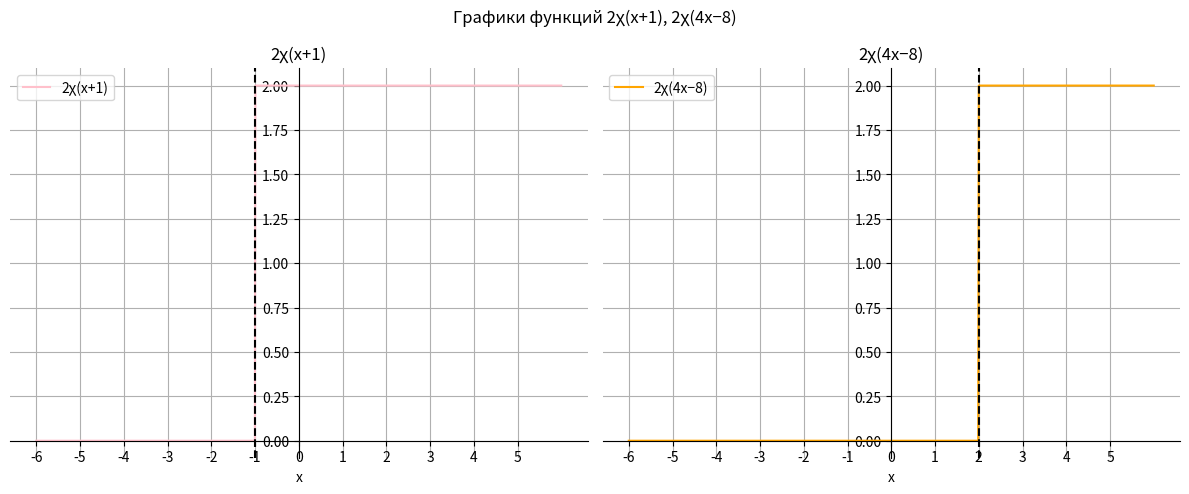

The script that saved this image:
import numpy as np
import matplotlib.pyplot as plt
from scipy.integrate import quad
from math import exp, cos

def chi(x):
    return 1 if x >= 0 else 0

def f(x):
    return 2 * cos(8 * x) + 2 * chi(3 * x - 3) - x**2

def dF(x):
    return exp(x) + 3 * x**2

def main():
    a, b = -8, 75
    integral_continuous, _ = quad(lambda x: f(x) * dF(x), a, b)

    jumps = []
    for xk in [-1, 2]:
        if a < xk < b:
            delta_F = 0
            delta_F += 2 * (chi(xk + 1) - chi(xk + 1 - 1e-9)) # для 2χ(x+1)
            delta_F += 2 * (chi(4 * xk - 8) - chi(4 * xk - 8 - 1e-9)) # для 2χ(4x−8)
            jumps.append(f(xk) * delta_F)

    integral_jumps = sum(jumps)

    total_integral = integral_continuous + integral_jumps

    print(f"Интеграл Лебега-Стильтьеса: {total_integral:.6f}")

def chi_graph(x):
    return np.where(x >= 0, 1, 0)

def plot_chi_functions():
    x = np.linspace(-6, 6, 1000)
    y_chi1 = 2 * chi_graph(x + 1)
    y_chi2 = 2 * chi_graph(4 * x - 8)

    _, axs = plt.subplots(1, 2, figsize=(12, 5), sharey=True)

    for ax in axs:
        ax.spines['left'].set_position('zero')
        ax.spines['bottom'].set_position('zero')
        ax.spines['right'].set_color('none')
        ax.spines['top'].set_color('none')
        ax.yaxis.set_ticks_position('left')
        ax.xaxis.set_ticks_position('bottom')

        ax.set_xticks(np.arange(-6, 6, 1))

    # Левый график — 2χ(x+1)
    axs[0].plot(x, y_chi1, label='2χ(x+1)', color='pink')
    axs[0].axvline(x=-1, color='black', linestyle='--', linewidth=1.5)
    axs[0].set_title("2χ(x+1)")
    axs[0].set_xlabel("x")
    axs[0].grid(True)
    axs[0].legend()

    # Правый график — 2χ(4x−8)
    axs[1].plot(x, y_chi2, label='2χ(4x−8)', color='orange')
    axs[1].axvline(x=2, color='black', linestyle='--', linewidth=1.5)
    axs[1].set_title("2χ(4x−8)")
    axs[1].set_xlabel("x")
    axs[1].grid(True)
    axs[1].legend()

    plt.suptitle("Графики функций 2χ(x+1), 2χ(4x−8)")
    plt.tight_layout(rect=[0, 0, 1, 1])
    plt.show()

if __name__ == "__main__":
    main()
    plot_chi_functions()
